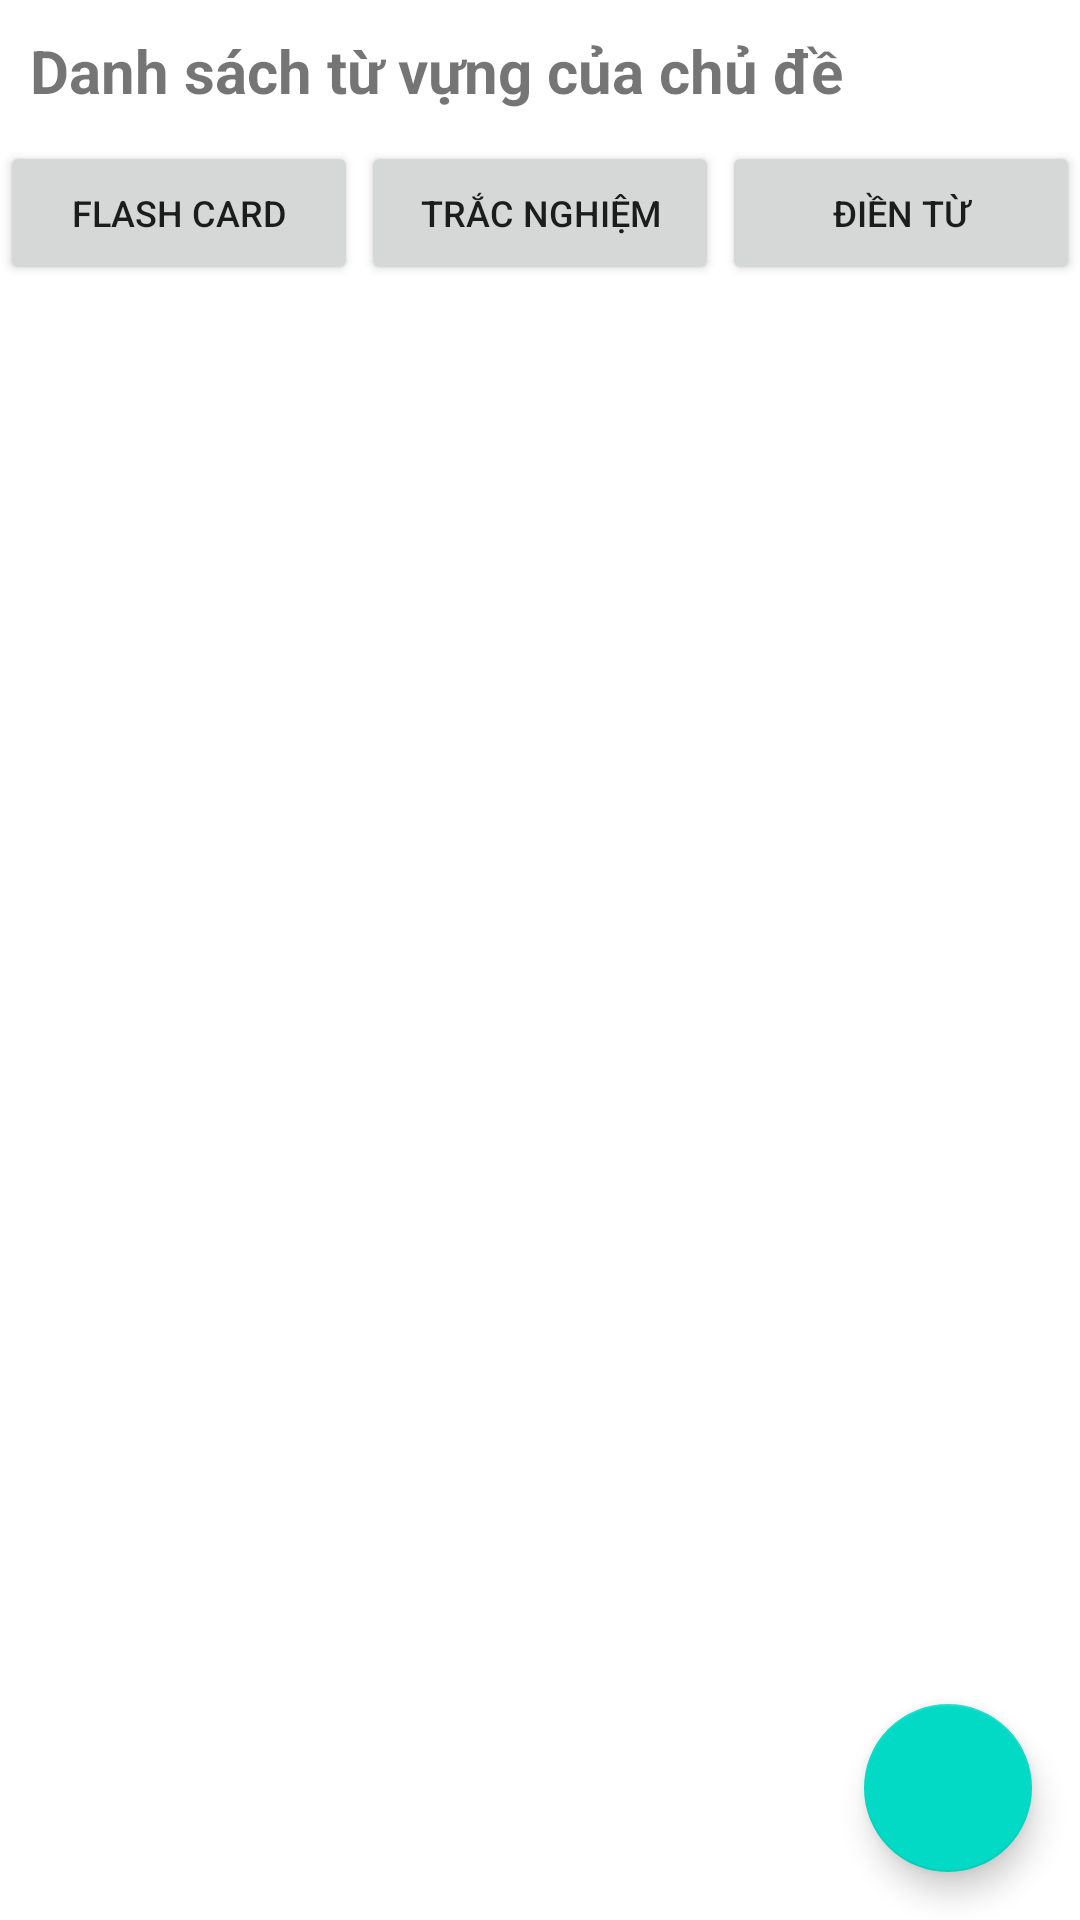

This screen was rendered from an Android layout file. Write that file and the resources it references.
<!-- AndroidManifest.xml: application theme Theme.Foreignlanguagelearningapp -->
<!-- res/layout/fragment_main_vocabulary.xml -->
<?xml version="1.0" encoding="utf-8"?>
<FrameLayout xmlns:android="http://schemas.android.com/apk/res/android"
    android:layout_width="match_parent"
    android:layout_height="match_parent">

    <LinearLayout
        android:layout_width="match_parent"
        android:layout_height="match_parent"
        android:orientation="vertical">

        <TextView
            android:id="@+id/textViewMainFragmentVocabularyTitle"
            android:layout_width="match_parent"
            android:layout_height="wrap_content"
            android:padding="10dp"
            android:text="Danh sách từ vựng của chủ đề"
            android:textSize="20sp"
            android:textStyle="bold" />

        <LinearLayout
            android:layout_width="match_parent"
            android:layout_height="wrap_content"
            android:orientation="horizontal">

            <Button
                android:id="@+id/buttonMainFragmentVocabularyFlashCard"
                android:layout_width="0dp"
                android:layout_height="wrap_content"
                android:layout_marginEnd="1dp"
                android:textSize="12dp"
                android:layout_weight="1"
                android:text="Flash card" />

            <Button
                android:id="@+id/buttonMainFragmentVocabularyQuizz"
                android:layout_width="0dp"
                android:layout_height="wrap_content"
                android:layout_marginEnd="1dp"
                android:textSize="12dp"
                android:layout_weight="1"
                android:text="Trắc nghiệm" />

            <Button
                android:id="@+id/buttonMainFragmentVocabularyWordFill"
                android:layout_width="0dp"
                android:layout_height="wrap_content"
                android:textSize="12dp"
                android:layout_weight="1"
                android:text="Điền từ" />
        </LinearLayout>

        <androidx.recyclerview.widget.RecyclerView
            android:id="@+id/recyclerViewMainFragmentVocabulary"
            android:layout_width="match_parent"
            android:layout_height="0dp"
            android:layout_weight="1" />

    </LinearLayout>

    <com.google.android.material.floatingactionbutton.FloatingActionButton
        android:id="@+id/floatingActionButtonMainFragmentVocabulary"
        android:layout_width="wrap_content"
        android:layout_height="wrap_content"
        android:layout_gravity="bottom|end"
        android:layout_margin="16dp"
        android:src="@drawable/ic_add"/>
</FrameLayout>
<!-- resources referenced by this layout -->
<resources>
  <style name="Theme.Foreignlanguagelearningapp" parent="Theme.MaterialComponents.Light.NoActionBar">
          
          <item name="colorPrimary">@color/pink</item>
          <item name="colorPrimaryVariant">@color/pink</item>
          <item name="colorOnPrimary">@color/white</item>
          
          <item name="colorSecondary">@color/teal_200</item>
          <item name="colorSecondaryVariant">@color/teal_700</item>
          <item name="colorOnSecondary">@color/black</item>
          
          <item name="android:statusBarColor">?attr/colorPrimaryVariant</item>
          
      </style>
  <color name="pink">#FFB6C1</color>
  <color name="white">#FFFFFFFF</color>
  <color name="teal_200">#FF03DAC5</color>
  <color name="teal_700">#FF018786</color>
  <color name="black">#FF000000</color>
</resources>
